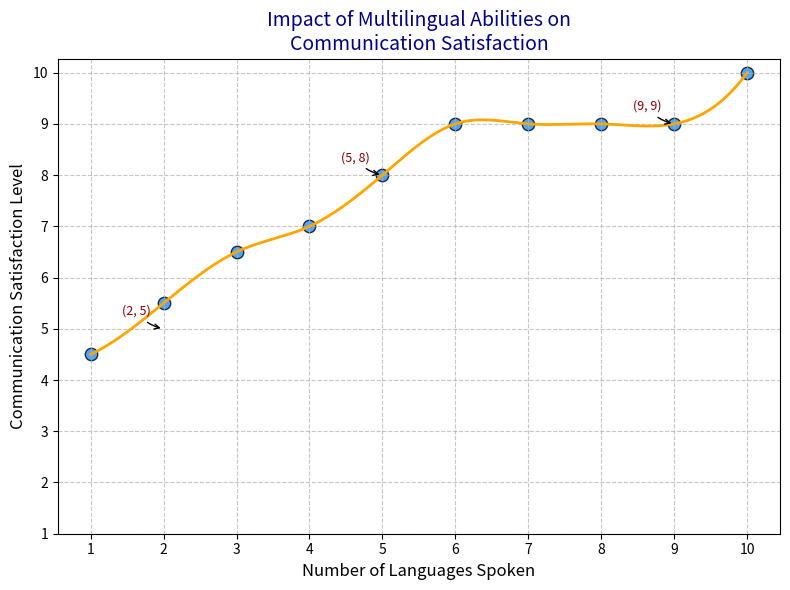

The matplotlib source for this figure:
import numpy as np
import matplotlib.pyplot as plt
from scipy.interpolate import make_interp_spline

languages_spoken = np.array([1, 1, 2, 2, 3, 3, 4, 4, 5, 5, 6, 7, 8, 9, 10])
satisfaction_level = np.array([4, 5, 5, 6, 6, 7, 7, 7, 8, 8, 9, 9, 9, 9, 10])

unique_languages = np.unique(languages_spoken)
avg_satisfaction = [satisfaction_level[languages_spoken == lang].mean() for lang in unique_languages]
unique_languages = np.array(unique_languages)
avg_satisfaction = np.array(avg_satisfaction)

x_new = np.linspace(unique_languages.min(), unique_languages.max(), 300)
spline = make_interp_spline(unique_languages, avg_satisfaction, k=3)
y_smooth = spline(x_new)

fig, ax = plt.subplots(figsize=(8, 6))

ax.scatter(unique_languages, avg_satisfaction, color='dodgerblue', s=80, alpha=0.8, edgecolor='k')
ax.plot(x_new, y_smooth, color='orange', linewidth=2)
ax.set_title('Impact of Multilingual Abilities on\nCommunication Satisfaction', fontsize=14, color='darkblue')
ax.set_xlabel('Number of Languages Spoken', fontsize=12)
ax.set_ylabel('Communication Satisfaction Level', fontsize=12)
ax.set_xticks(np.arange(1, 11, 1))
ax.set_yticks(np.arange(1, 11, 1))
ax.grid(True, linestyle='--', alpha=0.7)

highlight_points = [(2, 5), (5, 8), (9, 9)]
for (x, y) in highlight_points:
    ax.annotate(f'({x}, {y})', xy=(x, y), xytext=(-30, 10),
                 textcoords='offset points', arrowprops=dict(arrowstyle='->', connectionstyle='arc3,rad=.2'),
                 fontsize=9, color='darkred')

plt.tight_layout()
plt.show()
